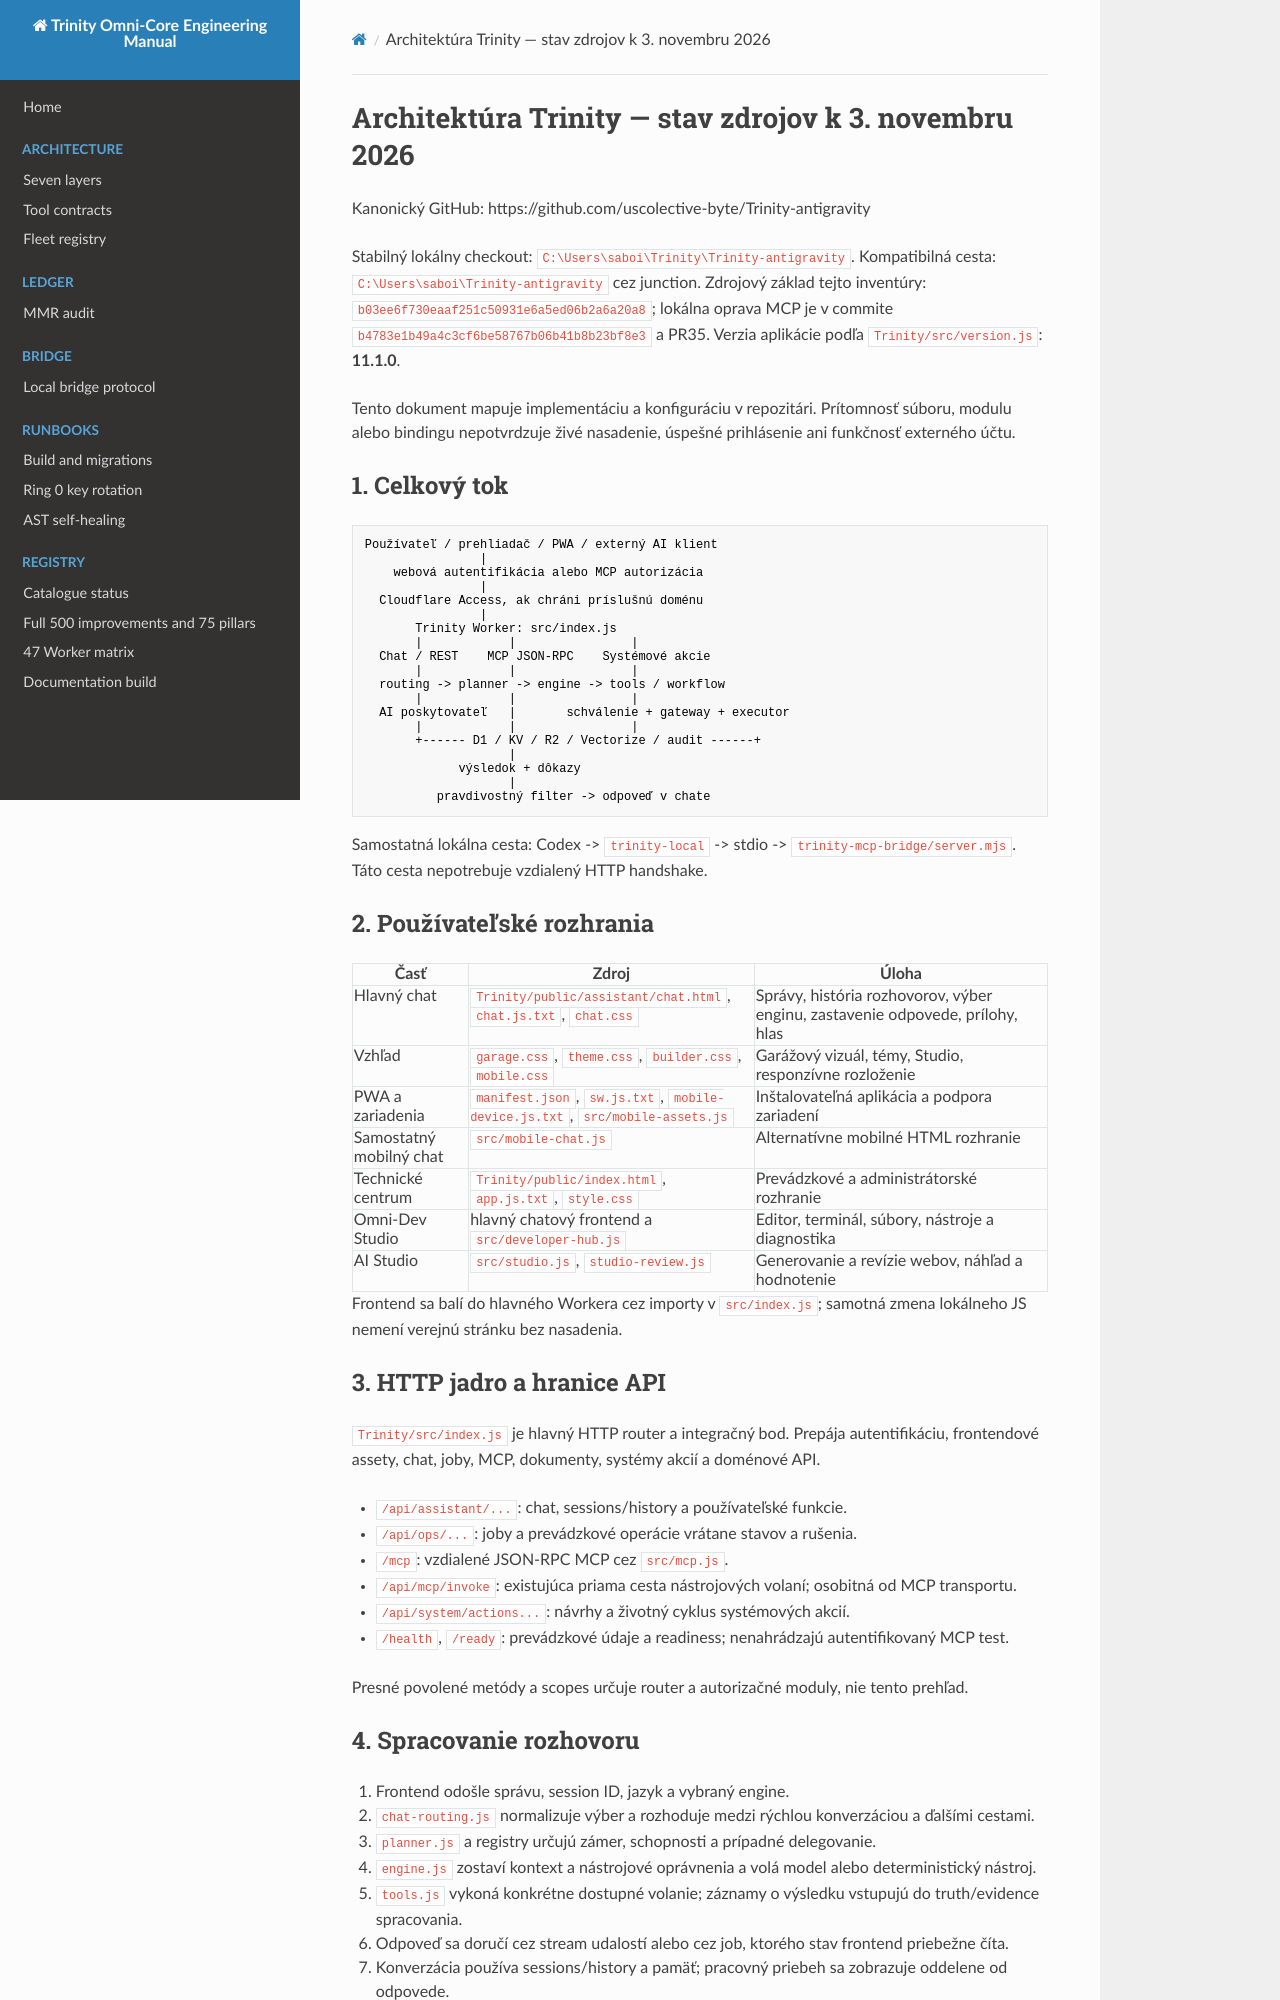

repository: uscolective-byte/Trinity-antigravity · page: trinity-architektura-20261103/index.html · generator: mkdocs

# Architektúra Trinity — stav zdrojov k 3. novembru 2026

Kanonický GitHub: https://github.com/uscolective-byte/Trinity-antigravity

Stabilný lokálny checkout: `C:\Users\saboi\Trinity\Trinity-antigravity`.
Kompatibilná cesta: `C:\Users\saboi\Trinity-antigravity` cez junction.
Zdrojový základ tejto inventúry: `b03ee6f730eaaf251c50931e6a5ed06b2a6a20a8`; lokálna oprava MCP je v commite `b4783e1b49a4c3cf6be58767b06b41b8b23bf8e3` a PR35.
Verzia aplikácie podľa `Trinity/src/version.js`: **11.1.0**.

Tento dokument mapuje implementáciu a konfiguráciu v repozitári. Prítomnosť súboru, modulu alebo bindingu nepotvrdzuje živé nasadenie, úspešné prihlásenie ani funkčnosť externého účtu.

## 1. Celkový tok

```text
Používateľ / prehliadač / PWA / externý AI klient
                |
    webová autentifikácia alebo MCP autorizácia
                |
  Cloudflare Access, ak chráni príslušnú doménu
                |
       Trinity Worker: src/index.js
       |            |                |
  Chat / REST    MCP JSON-RPC    Systémové akcie
       |            |                |
  routing -> planner -> engine -> tools / workflow
       |            |                |
  AI poskytovateľ   |       schválenie + gateway + executor
       |            |                |
       +------ D1 / KV / R2 / Vectorize / audit ------+
                    |
             výsledok + dôkazy
                    |
          pravdivostný filter -> odpoveď v chate
```

Samostatná lokálna cesta: Codex -> `trinity-local` -> stdio -> `trinity-mcp-bridge/server.mjs`. Táto cesta nepotrebuje vzdialený HTTP handshake.

## 2. Používateľské rozhrania

| Časť | Zdroj | Úloha |
|---|---|---|
| Hlavný chat | `Trinity/public/assistant/chat.html`, `chat.js.txt`, `chat.css` | Správy, história rozhovorov, výber enginu, zastavenie odpovede, prílohy, hlas |
| Vzhľad | `garage.css`, `theme.css`, `builder.css`, `mobile.css` | Garážový vizuál, témy, Studio, responzívne rozloženie |
| PWA a zariadenia | `manifest.json`, `sw.js.txt`, `mobile-device.js.txt`, `src/mobile-assets.js` | Inštalovateľná aplikácia a podpora zariadení |
| Samostatný mobilný chat | `src/mobile-chat.js` | Alternatívne mobilné HTML rozhranie |
| Technické centrum | `Trinity/public/index.html`, `app.js.txt`, `style.css` | Prevádzkové a administrátorské rozhranie |
| Omni-Dev Studio | hlavný chatový frontend a `src/developer-hub.js` | Editor, terminál, súbory, nástroje a diagnostika |
| AI Studio | `src/studio.js`, `studio-review.js` | Generovanie a revízie webov, náhľad a hodnotenie |

Frontend sa balí do hlavného Workera cez importy v `src/index.js`; samotná zmena lokálneho JS nemení verejnú stránku bez nasadenia.

## 3. HTTP jadro a hranice API

`Trinity/src/index.js` je hlavný HTTP router a integračný bod. Prepája autentifikáciu, frontendové assety, chat, joby, MCP, dokumenty, systémy akcií a doménové API.

- `/api/assistant/...`: chat, sessions/history a používateľské funkcie.
- `/api/ops/...`: joby a prevádzkové operácie vrátane stavov a rušenia.
- `/mcp`: vzdialené JSON-RPC MCP cez `src/mcp.js`.
- `/api/mcp/invoke`: existujúca priama cesta nástrojových volaní; osobitná od MCP transportu.
- `/api/system/actions...`: návrhy a životný cyklus systémových akcií.
- `/health`, `/ready`: prevádzkové údaje a readiness; nenahrádzajú autentifikovaný MCP test.

Presné povolené metódy a scopes určuje router a autorizačné moduly, nie tento prehľad.
